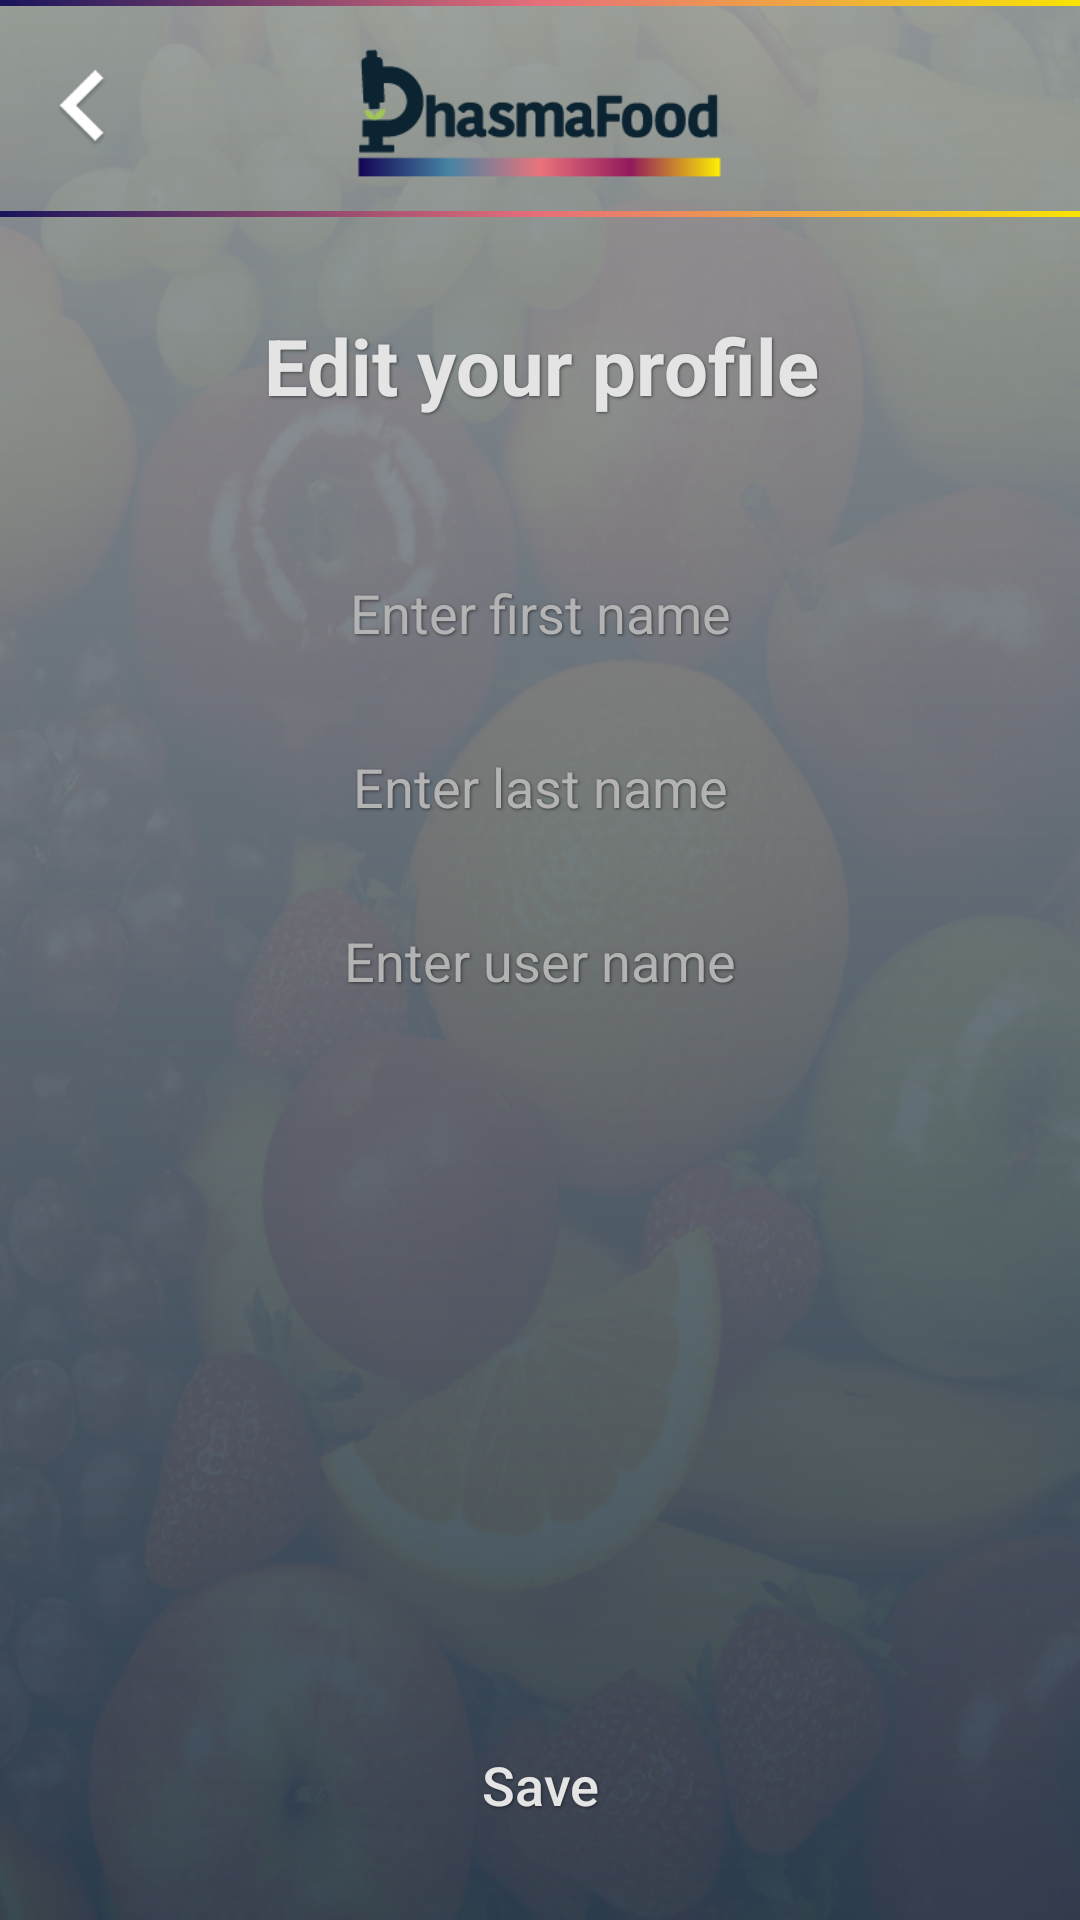

Android layout source for this screen:
<!-- AndroidManifest.xml: application theme AppTheme -->
<!-- res/layout/fragment_edit_profile.xml -->
<?xml version="1.0" encoding="utf-8"?>
<android.support.constraint.ConstraintLayout xmlns:android="http://schemas.android.com/apk/res/android"
    xmlns:app="http://schemas.android.com/apk/res-auto"
    xmlns:tools="http://schemas.android.com/tools"
    android:layout_width="match_parent"
    android:layout_height="match_parent"
    android:background="@drawable/fruits">

    <ImageView
        android:id="@+id/overlay"
        android:layout_width="0dp"
        android:layout_height="0dp"
        android:background="@drawable/background_gradient"
        app:layout_constraintBottom_toBottomOf="parent"
        app:layout_constraintEnd_toEndOf="parent"
        app:layout_constraintStart_toStartOf="parent"
        app:layout_constraintTop_toTopOf="parent" />

    <Button
        android:id="@+id/backButton"
        android:layout_width="0dp"
        android:layout_height="0dp"
        android:layout_marginBottom="8dp"
        android:layout_marginTop="8dp"
        android:background="@drawable/ic_back"
        app:layout_constraintBottom_toTopOf="@+id/guideline3"
        app:layout_constraintDimensionRatio="H,1:1"
        app:layout_constraintStart_toStartOf="parent"
        app:layout_constraintTop_toTopOf="parent"
        app:layout_constraintVertical_bias="0.6" />

    <ImageView
        android:id="@+id/logo"
        android:layout_width="130dp"
        android:layout_height="45dp"
        android:src="@drawable/phasma_food_logo"
        app:layout_constraintBottom_toTopOf="@+id/guideline3"
        app:layout_constraintLeft_toLeftOf="parent"
        app:layout_constraintRight_toRightOf="parent"
        app:layout_constraintTop_toTopOf="parent"
        app:layout_constraintVertical_bias="0.6" />

    <ImageView
        android:id="@+id/header_divider"
        android:layout_width="0dp"
        android:layout_height="2dp"
        android:background="@drawable/header_gradient"
        app:layout_constraintEnd_toEndOf="parent"
        app:layout_constraintStart_toStartOf="parent"
        app:layout_constraintTop_toTopOf="@+id/guideline3" />

    <TextView
        android:id="@+id/title"
        style="@style/PFTitle"
        android:layout_width="wrap_content"
        android:layout_height="wrap_content"
        android:layout_marginTop="34dp"
        android:text="Edit your profile"
        app:layout_constraintHorizontal_bias="0.502"
        app:layout_constraintLeft_toLeftOf="parent"
        app:layout_constraintRight_toRightOf="parent"
        app:layout_constraintTop_toTopOf="@+id/header_divider" />

    <android.support.constraint.Guideline
        android:id="@+id/guideline3"
        android:layout_width="wrap_content"
        android:layout_height="wrap_content"
        android:orientation="horizontal"
        app:layout_constraintGuide_percent="0.11" />

    <ImageView
        android:id="@+id/imageView5"
        android:layout_width="0dp"
        android:layout_height="2dp"
        android:background="@drawable/header_gradient"
        app:layout_constraintEnd_toEndOf="parent"
        app:layout_constraintHorizontal_bias="0.0"
        app:layout_constraintLeft_toLeftOf="parent"
        app:layout_constraintRight_toRightOf="parent"
        app:layout_constraintStart_toStartOf="parent"
        app:layout_constraintTop_toTopOf="parent" />

    

    <Spinner
        android:id="@+id/company"
        android:layout_width="0dp"
        android:background="@null"
        android:overlapAnchor="false"
        android:layout_height="@dimen/buttonHeightMedium"
        android:layout_marginEnd="@dimen/buttonHorizontalMargin"
        android:layout_marginStart="@dimen/buttonHorizontalMargin"
        android:layout_marginTop="8dp"
        app:layout_constraintEnd_toEndOf="parent"
        app:layout_constraintHorizontal_bias="0.0"
        app:layout_constraintLeft_toLeftOf="parent"
        app:layout_constraintRight_toRightOf="parent"
        app:layout_constraintStart_toStartOf="parent"
        app:layout_constraintTop_toBottomOf="@+id/userName" />

    <EditText
        android:id="@+id/userName"
        style="@style/PFEditText"
        android:layout_width="0dp"
        android:layout_height="@dimen/buttonHeightMedium"
        android:layout_marginEnd="@dimen/buttonHorizontalMargin"
        android:layout_marginStart="@dimen/buttonHorizontalMargin"
        android:layout_marginTop="8dp"
        android:ems="10"
        android:hint="Enter user name"
        android:inputType="text"
        app:layout_constraintEnd_toEndOf="parent"
        app:layout_constraintHorizontal_bias="0.0"
        app:layout_constraintLeft_toLeftOf="parent"
        app:layout_constraintRight_toRightOf="parent"
        app:layout_constraintStart_toStartOf="parent"
        app:layout_constraintTop_toBottomOf="@+id/lastName" />

    <EditText
        android:id="@+id/firstName"
        style="@style/PFEditText"
        android:layout_width="0dp"
        android:layout_height="@dimen/buttonHeightMedium"
        android:layout_marginEnd="@dimen/buttonHorizontalMargin"
        android:layout_marginStart="@dimen/buttonHorizontalMargin"
        android:layout_marginTop="40dp"
        android:ems="10"
        android:hint="Enter first name"
        android:inputType="text"
        app:layout_constraintEnd_toEndOf="parent"
        app:layout_constraintStart_toStartOf="parent"
        app:layout_constraintTop_toBottomOf="@+id/title" />

    <EditText
        android:id="@+id/lastName"
        style="@style/PFEditText"
        android:layout_width="0dp"
        android:layout_height="@dimen/buttonHeightMedium"
        android:layout_marginEnd="@dimen/buttonHorizontalMargin"
        android:layout_marginStart="@dimen/buttonHorizontalMargin"
        android:layout_marginTop="8dp"
        android:ems="10"
        android:hint="Enter last name"
        android:inputType="text"
        app:layout_constraintEnd_toEndOf="parent"
        app:layout_constraintStart_toStartOf="parent"
        app:layout_constraintTop_toBottomOf="@+id/firstName" />


    <Button
        android:id="@+id/save"
        style="@style/PFButtonWhite"
        android:layout_width="0dp"
        android:layout_height="@dimen/buttonHeight"
        android:layout_marginBottom="16dp"
        android:text="Save"
        app:layout_constraintBottom_toBottomOf="@+id/overlay"
        app:layout_constraintHorizontal_bias="1.0"
        app:layout_constraintLeft_toLeftOf="parent"
        app:layout_constraintRight_toRightOf="parent" />

</android.support.constraint.ConstraintLayout>
<!-- resources referenced by this layout -->
<resources>
  <dimen name="buttonHeight">58dp</dimen>
  <dimen name="buttonHeightMedium">50dp</dimen>
  <dimen name="buttonHorizontalMargin">32dp</dimen>
  <!-- drawable background_gradient (drawable) -->
  <?xml version="1.0" encoding="utf-8"?>
  <shape xmlns:android="http://schemas.android.com/apk/res/android"
      android:shape="rectangle">
      <gradient
          android:angle="90"
          android:dither="true"
          android:endColor="#EE979C9F"
          android:startColor="#EF2c3e50" />
  </shape>
  <!-- drawable header_gradient (drawable) -->
  <?xml version="1.0" encoding="utf-8"?>
  <shape xmlns:android="http://schemas.android.com/apk/res/android"
      android:shape="rectangle">
      <gradient
          android:angle="0"
          android:centerColor="#E66F7A"
          android:endColor="#F8E306"
          android:startColor="#19145C" />
  </shape>
  <style name="PFButtonWhite" parent="ComponentShadow">
          <item name="android:textAllCaps">false</item>
          <item name="android:background">@drawable/button_white_border_selector</item>
          <item name="android:textColor">@drawable/button_text_selector</item>
          <item name="android:layout_marginStart">@dimen/buttonHorizontalMargin</item>
          <item name="android:layout_marginEnd">@dimen/buttonHorizontalMargin</item>
          <item name="android:textSize">18sp</item>
      </style>
  <style name="PFEditText" parent="ComponentShadow">
          <item name="android:textColorHint">#b3b3b3</item>
          <item name="android:textColor">@color/light_grey</item>
          <item name="android:textSize">18sp</item>
          <item name="android:background">@drawable/white_border_button</item>
          <item name="android:gravity">center</item>
      </style>
  <style name="PFTitle" parent="ComponentShadow">
          <item name="android:gravity">center</item>
          <item name="android:textColor">@color/light_grey</item>
          <item name="android:textSize">@dimen/titleTextSize</item>
          <item name="android:textStyle">bold</item>
      </style>
  <style name="AppTheme" parent="Theme.AppCompat.Light.NoActionBar">
          
          <item name="colorPrimary">@color/colorPrimary</item>
          <item name="colorPrimaryDark">@color/grey</item>
          <item name="colorAccent">@color/colorAccent</item>
      </style>
  <style name="ComponentShadow">
          <item name="android:shadowColor">@color/text_shadow</item>
          <item name="android:shadowDx">1</item>
          <item name="android:shadowDy">1</item>
          <item name="android:shadowRadius">2</item>
      </style>
  <!-- drawable button_text_selector (drawable) -->
  <?xml version="1.0" encoding="utf-8"?>
  <selector xmlns:android="http://schemas.android.com/apk/res/android">
      <item android:color="@color/grey" android:state_pressed="true" />
      <item android:color="@color/grey" android:state_checked="true" />
      <item android:color="@color/light_grey" />
  </selector>
  <color name="light_grey">#e4e4e4</color>
  <dimen name="titleTextSize">26sp</dimen>
  <color name="colorPrimary">#3F51B5</color>
  <color name="grey">#2c3e50</color>
  <color name="colorAccent">@color/grey_font</color>
  <color name="text_shadow">#7F000000</color>
  <!-- drawable white_button (drawable) -->
  <?xml version="1.0" encoding="utf-8"?>
  <shape xmlns:android="http://schemas.android.com/apk/res/android">
      <corners android:radius="25dp" />
      <stroke
          android:width="2dp"
          android:color="@color/light_grey" />
  </shape>
  <dimen name="buttonCornerRadius">29dp</dimen>
  <color name="light_grey_transparent">#33e4e4e4</color>
  <color name="grey_font">#ff9e9e9e</color>
</resources>
